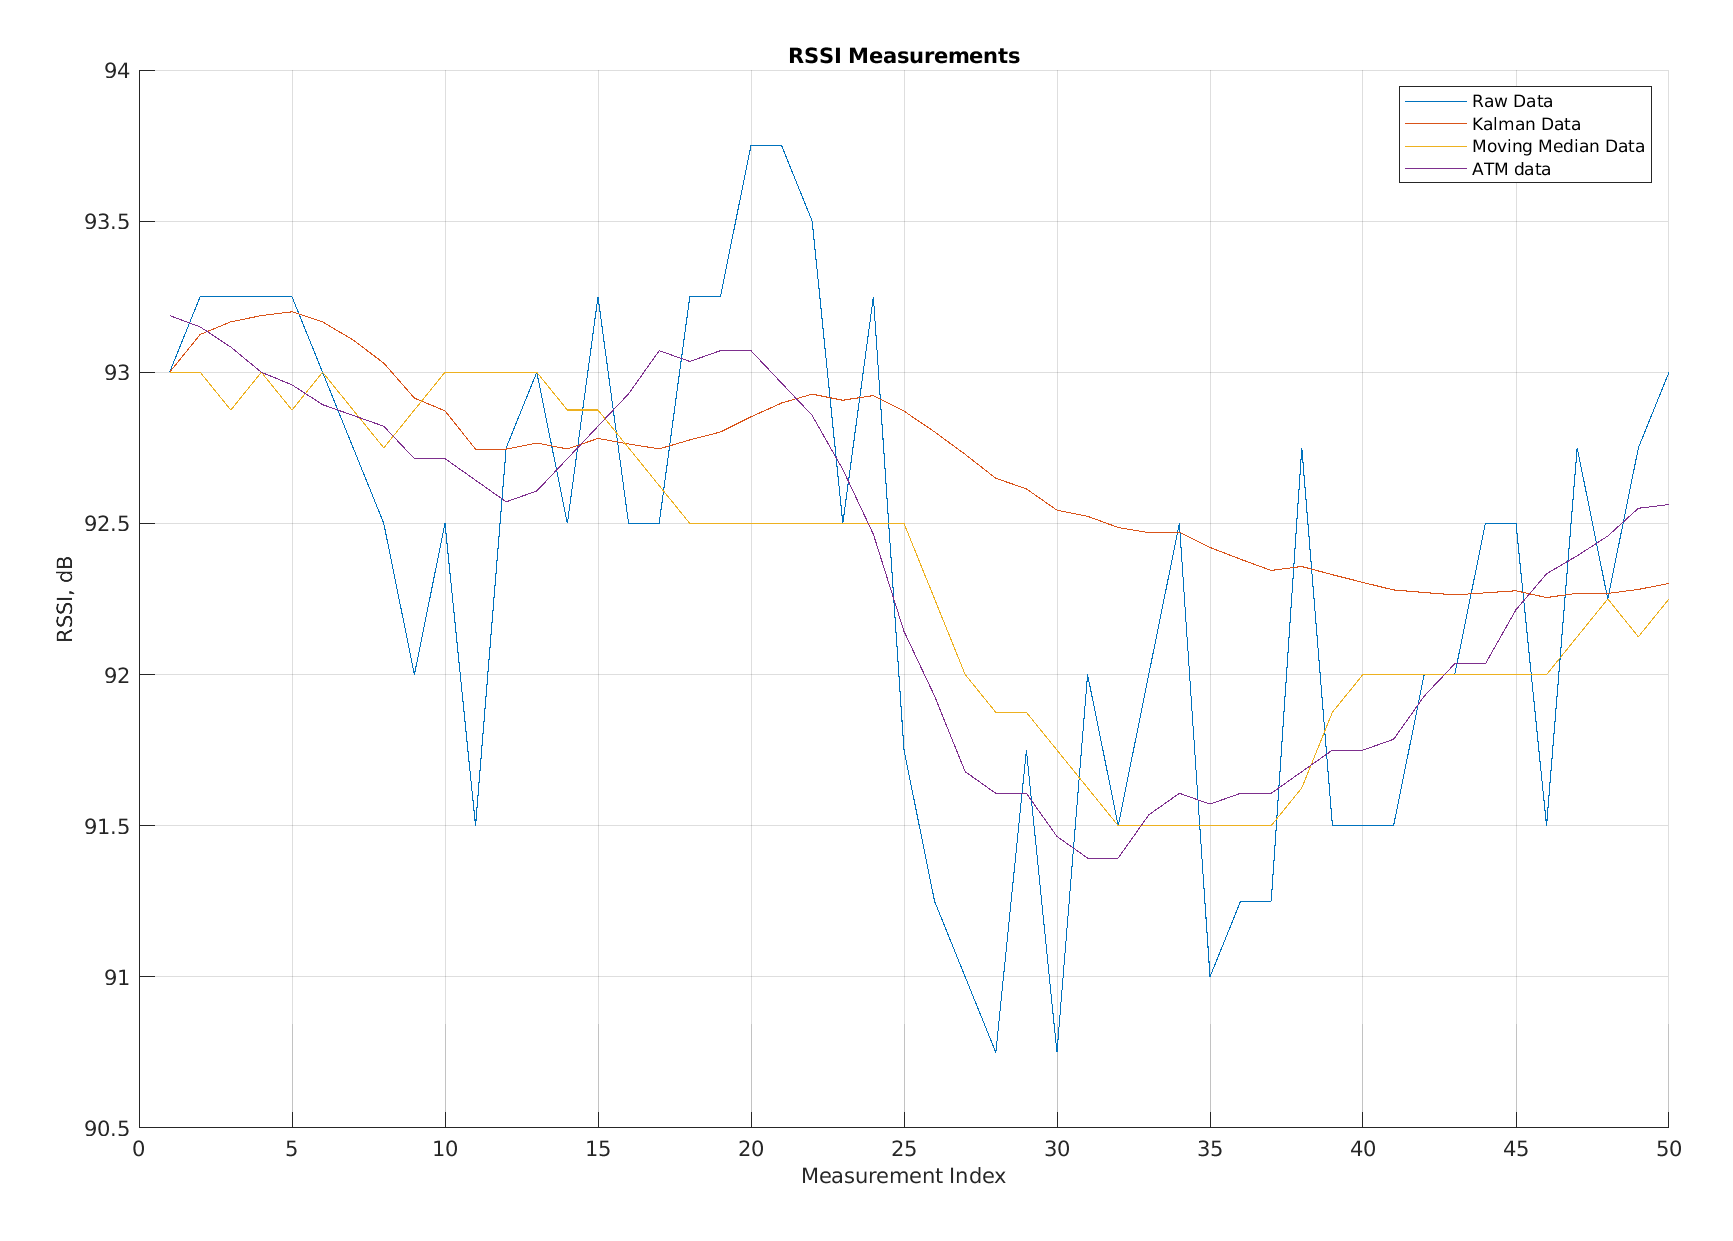

The data file committed next to this chart (first rows):
Raw Data, Kalman Data, Moving Average Data, app.FilteredATM
93, 93, 93, 93.19
93.25, 93.13, 93, 93.15
93.25, 93.17, 92.88, 93.08
93.25, 93.19, 93, 93
93.25, 93.2, 92.88, 92.96
93, 93.17, 93, 92.89
92.75, 93.11, 92.88, 92.86
92.5, 93.03, 92.75, 92.82
92, 92.91, 92.88, 92.71
92.5, 92.87, 93, 92.71
91.5, 92.75, 93, 92.64
92.75, 92.75, 93, 92.57
93, 92.77, 93, 92.61
92.5, 92.75, 92.88, 92.71
93.25, 92.78, 92.88, 92.82
92.5, 92.76, 92.75, 92.93
92.5, 92.75, 92.62, 93.07
93.25, 92.78, 92.5, 93.04
93.25, 92.8, 92.5, 93.07
93.75, 92.85, 92.5, 93.07
93.75, 92.9, 92.5, 92.96
93.5, 92.93, 92.5, 92.86
92.5, 92.91, 92.5, 92.68
93.25, 92.92, 92.5, 92.46
91.75, 92.87, 92.5, 92.14
91.25, 92.8, 92.25, 91.93
91, 92.73, 92, 91.68
90.75, 92.65, 91.88, 91.61
91.75, 92.61, 91.88, 91.61
90.75, 92.54, 91.75, 91.46
92, 92.52, 91.62, 91.39
91.5, 92.49, 91.5, 91.39
92, 92.47, 91.5, 91.54
92.5, 92.47, 91.5, 91.61
91, 92.42, 91.5, 91.57
91.25, 92.38, 91.5, 91.61
91.25, 92.34, 91.5, 91.61
92.75, 92.36, 91.62, 91.68
91.5, 92.33, 91.88, 91.75
91.5, 92.3, 92, 91.75
91.5, 92.28, 92, 91.79
92, 92.27, 92, 91.93
92, 92.26, 92, 92.04
92.5, 92.27, 92, 92.04
92.5, 92.28, 92, 92.21
91.5, 92.25, 92, 92.33
92.75, 92.27, 92.12, 92.39
92.25, 92.27, 92.25, 92.46
92.75, 92.28, 92.12, 92.55
93, 92.3, 92.25, 92.56
